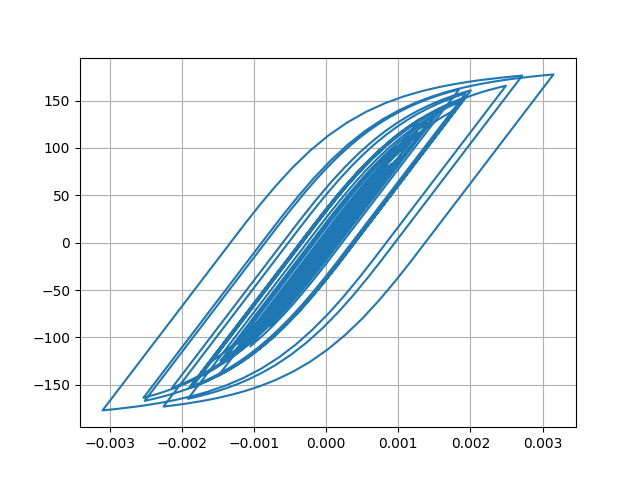

Data behind this chart, as committed beside it:
Desplacment, Force
0.0, 0.0
1.0374334458080073e-06, 0.1037
3.7861315892779896e-06, 0.3786
7.646318775905305e-06, 0.7646
1.2189393619303233e-05, 1.219
1.7059078283095095e-05, 1.706
2.1931759571527004e-05, 2.193
2.6551623356700656e-05, 2.655
3.065234721755874e-05, 3.065
3.4066436374966044e-05, 3.406
3.6787156138384576e-05, 3.678
3.8894719451451435e-05, 3.889
4.0484157996326384e-05, 4.048
4.171215549278084e-05, 4.17
4.290560635500402e-05, 4.29
4.433138035490235e-05, 4.432
4.608097643406218e-05, 4.607
4.810243602466865e-05, 4.809
5.027936550735027e-05, 5.027
5.24122562089679e-05, 5.24
5.406966945385196e-05, 5.405
5.4901458697931114e-05, 5.488
5.470830455349915e-05, 5.469
5.341605245816051e-05, 5.34
5.092142296790096e-05, 5.09
4.722701206052778e-05, 4.721
4.271046481901582e-05, 4.269
3.779777575492253e-05, 3.778
3.296724504764205e-05, 3.295
2.851290048248769e-05, 2.85
2.4362705166266882e-05, 2.435
2.028944659977528e-05, 2.027
1.6123329390517986e-05, 1.611
1.1621804373789169e-05, 1.16
6.338765087453155e-06, 0.6322
-1.9859983181966646e-07, -0.02157
-8.595387967101233e-06, -0.8612
-1.9201428230558498e-05, -1.922
-3.1949172975869416e-05, -3.196
-4.6425362589328994e-05, -4.643
-6.183928840013808e-05, -6.183
-7.740600640602577e-05, -7.738
-9.248868920647999e-05, -9.242
-0.0001066, -10.65
-0.0001187, -11.86
-0.0001283, -12.81
-0.0001349, -13.46
-0.0001386, -13.84
-0.0001409, -14.06
-0.0001429, -14.27
-0.0001459, -14.56
-0.0001501, -14.98
-0.0001554, -15.5
-0.0001613, -16.09
-0.0001675, -16.71
-0.0001738, -17.33
-0.0001797, -17.91
-0.000185, -18.43
-0.0001896, -18.89
-0.0001936, -19.29
... 2,941 more rows
